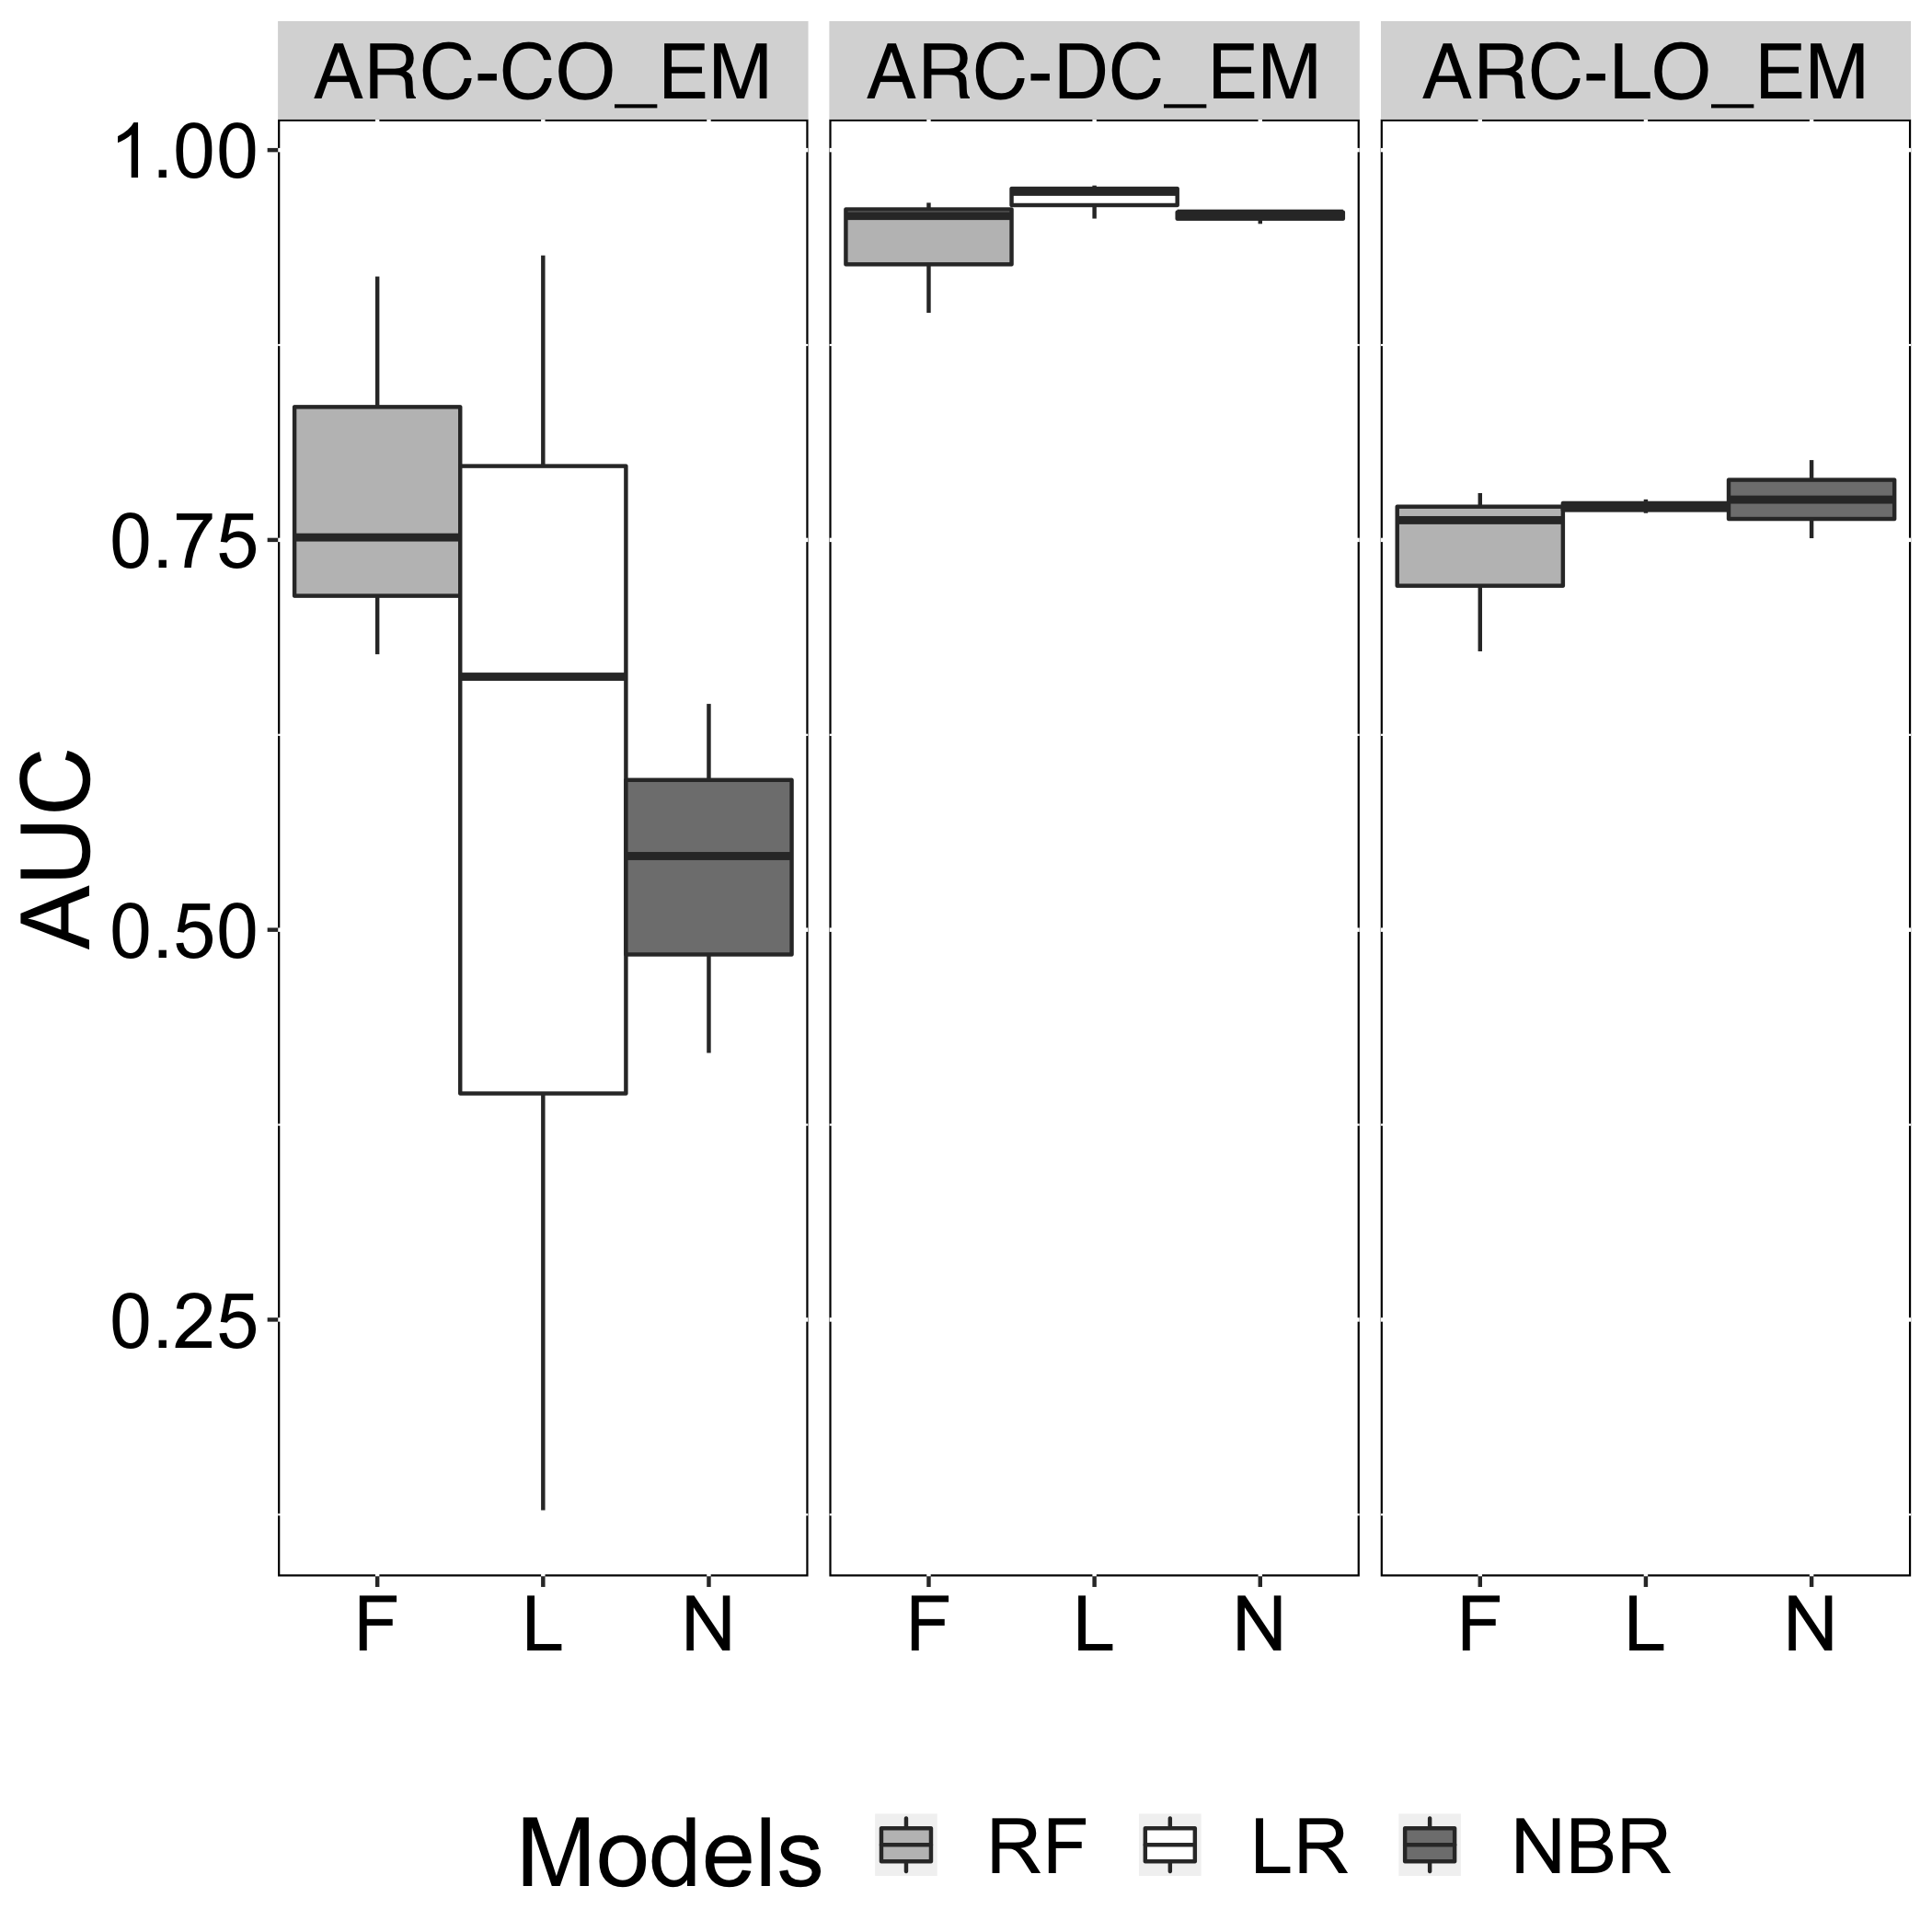

Values plotted in this chart, from the file beside it:
Models, AUC, Smell
N, 0.9593, ARC-DC_EM
L, 0.9733, ARC-DC_EM
F, 0.8957, ARC-DC_EM
N, 0.961, ARC-DC_EM
L, 0.9773, ARC-DC_EM
F, 0.9578, ARC-DC_EM
N, 0.7511, ARC-LO_EM
L, 0.776, ARC-LO_EM
F, 0.7627, ARC-LO_EM
N, 0.8012, ARC-LO_EM
L, 0.7672, ARC-LO_EM
F, 0.78, ARC-LO_EM
N, 0.5473, ARC-CO_EM
L, 0.9324, ARC-CO_EM
F, 0.9189, ARC-CO_EM
N, 0.6449, ARC-CO_EM
L, 0.6623, ARC-CO_EM
F, 0.7516, ARC-CO_EM
N, 0.4211, ARC-CO_EM
L, 0.1278, ARC-CO_EM
F, 0.6767, ARC-CO_EM
N, 0.9527, ARC-DC_EM
L, 0.9561, ARC-DC_EM
F, 0.9662, ARC-DC_EM
N, 0.7758, ARC-LO_EM
L, 0.7711, ARC-LO_EM
F, 0.6786, ARC-LO_EM
